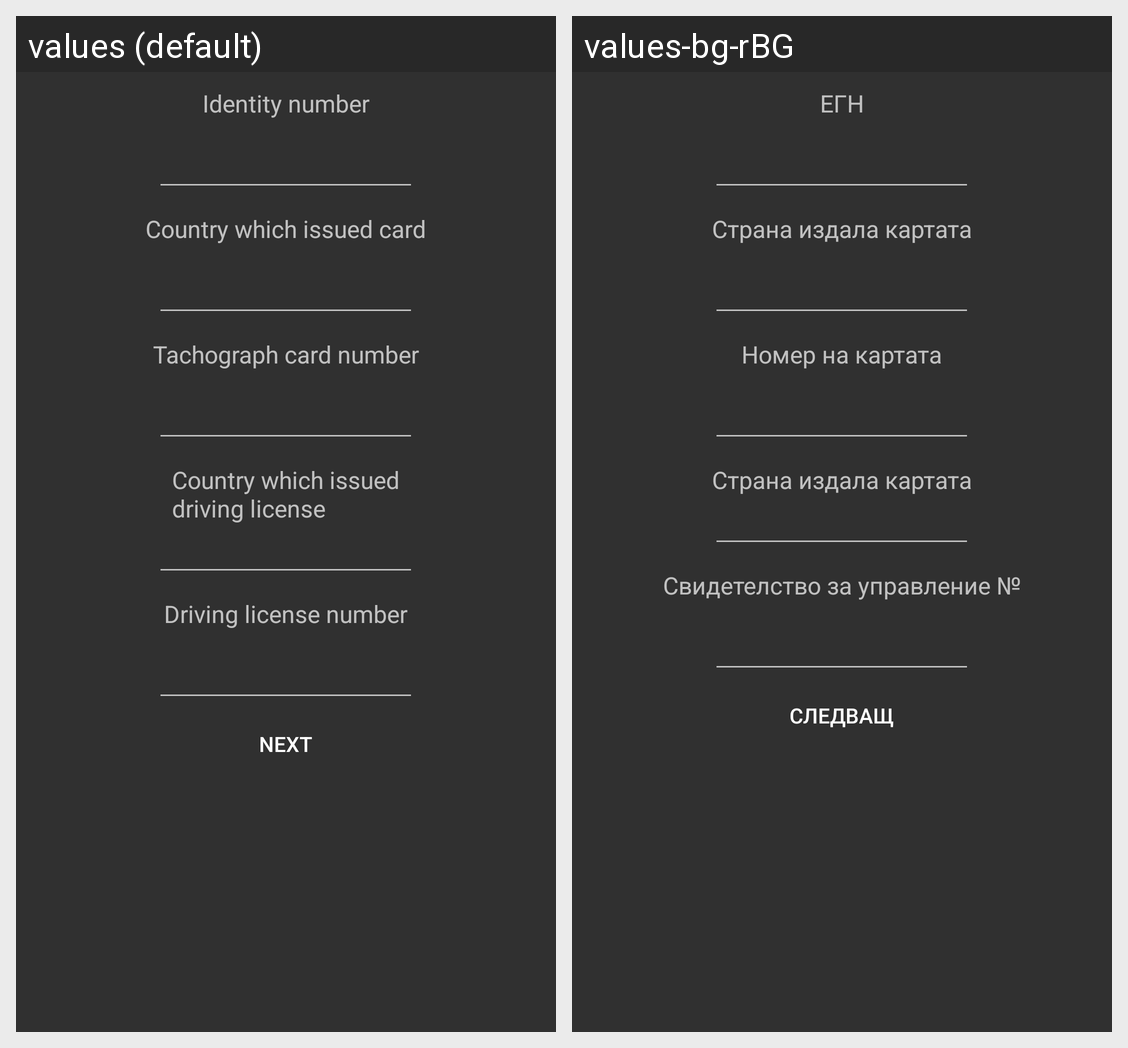

For this localized Android screen grid, give each drawn string resource with its value in every locale shown.
Android screen res/layout/fragment_exchange_card.xml rendered under 2 locales, left to right: values (default), values-bg-rBG. Device: Nexus 5 (rendered at 1080×1920; each locale shown at half size, 540×960, under a caption strip naming it); theme Theme.AppCompat.NoActionBar.
Strings drawn on this screen, with the default value and each locale's value (text and hints the layout hard-codes, and strings that could not be matched under every locale, appear in the picture but are not listed):

identity_number
  values: Identity number
  values-bg-rBG: ЕГН

country_which_issued_card
  values: Country which issued card
  values-bg-rBG: Страна издала картата

tachograph_card_number
  values: Tachograph card number
  values-bg-rBG: Номер на картата

country_which_issued_driving_license
  values: Country which issued
      driving license
  values-bg-rBG: Страна издала картата

driving_license_number
  values: Driving license number
  values-bg-rBG: Свидетелство за управление №

next
  values: NEXT
  values-bg-rBG: Следващ
